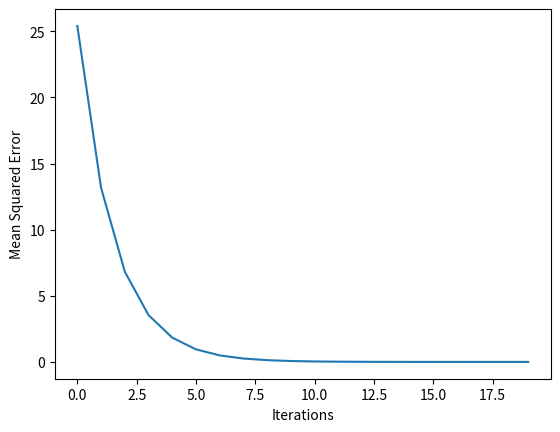

Here is the Python script that generated this plot:
# Make multiple update
# This network does not have any hidden layers, and it goes directly from the input (3 nodes) to
# an output. Note that weights is a single array
import numpy as np
import matplotlib.pyplot as plt


input_data = np.array([1, 2, 3])
target = 0
weights = np.array([0, 2, 1])
UpdateNum = 20
mse_hist = []


def get_error(inputd, target_actual, weight):
    preds = (inputd * weight).sum()
    error = preds - target_actual
    return error


def get_slope(inputd, target_actual, weight):
    error = get_error(inputd, target_actual, weight)
    out = 2 * error * inputd
    return out


def get_mse(inputd, target, updated_weights):
    errors = get_error(inputd, target, updated_weights)
    mseresult = np.mean(errors**2)
    return mseresult


# Iterate over the number of updates
for i in range(UpdateNum):
    # Calculate the slope
    slope = get_slope(input_data, target, weights)
    # Update the weights
    weights = weights - (slope * 0.01)
    # Calculate mse with new weights(Updated Weights)
    mse = get_mse(input_data, target, weights)
    # Append the mse to mse_hist[]
    mse_hist.append(mse)

# Plot the mse history
plt.plot(mse_hist)
plt.xlabel("Iterations")
plt.ylabel("Mean Squared Error")
plt.show()
